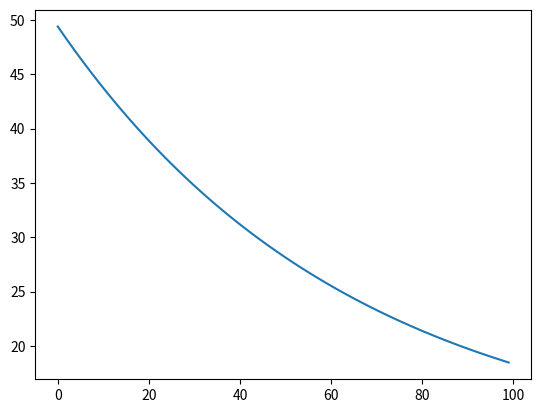

Python code for this plot:
import logging

import numpy as np
import matplotlib.pyplot as plt

#based on Steyaert2025: Data derived reservoir operations simulated in a global hydrologic model

logger = logging.getLogger(__name__)

BANKFULL_NUMBER = 2.3 #ratio of bankfull discharge to the average discharge

def reduction_factor(current_storage, min_storage, max_storage):

    #equation 3

    if min_storage > max_storage:
        raise ValueError(f'Maximum Storage {max_storage:.2f} cannot Exceed Minimum Storage {min_storage:.2f}')
   
    rf = (current_storage-min_storage)/(max_storage-min_storage)
    if rf < 0:
        rf = 0
    elif rf > 1:
        rf = 1
    return rf

def initial_discharge(current_storage, max_storage, min_storage, avg_outflow, avg_discharge):

    #equation 1

    RF = reduction_factor(current_storage, min_storage, max_storage)
    Ri = avg_outflow*RF
    if Ri > BANKFULL_NUMBER:
        logger.warning("Ri (%.2f) exceeds bankfull discharge threshold of %s", Ri, BANKFULL_NUMBER * avg_discharge)
    return Ri

def new_storage(release, current_storage, inflow=0, precipitation=0, evaporation=0,):

    #equation 2, I am not sure yet what needs to be done with Inflow, Precipitation and evaporation
    #This updated storage is used to define the reduction factor. I am still thinking of a way how to implement the timesteps 
    #I might need to change initial discharge to a release function based on the timestep. 
    Sn = current_storage + inflow + precipitation - evaporation - release

    return Sn

def flood_release(current_storage, release, max_storage):

    #determines the extra flood release when required

    return max(current_storage-release-max_storage, 0)

def generic_release(current_storage, avg_discharge, storage_capacity, bankfull_discharge, bankfull_number=BANKFULL_NUMBER):
    
    #equation 4, performing the generic reservoir scheme in PCR-GLOBWB 2. Smin and Smax are set at 10 and 75 percent of storage capacity as the active zone of a resevoir.
    #in all instances, demand is set to 0. 
 
    min_storage = 0.1*storage_capacity
    max_storage = 0.75*storage_capacity
    if current_storage < min_storage:
        release = 0
    elif min_storage < current_storage < max_storage:
        release = reduction_factor(current_storage, min_storage, max_storage)*avg_discharge
    elif current_storage > max_storage:
        release = (current_storage-storage_capacity)/(max_storage-storage_capacity) * (bankfull_discharge-avg_discharge) + bankfull_number

    if current_storage-release > max_storage: #check for flood conditions.
        release = release + flood_release(current_storage, release, max_storage)
    return release


def starfit_release(current_storage, storage_capacity, max_storage, min_storage, avg_outflow, env_flow, demand, current_release=0, use='hydropower'):
   
    #equation 6. I am not sure how to model the current_release and if under the flood conditions the Ri means initial release or irrigation release
    # The environmental flow requirement is defined in PCR-GLOBWB 2

    release = 0

    ID = initial_discharge(current_storage, max_storage, min_storage, avg_outflow, avg_discharge=0)
    Ri = irrigation_release(min_storage, max_storage, current_storage, current_release, demand, storage_capacity)
    Rh = hydropower_release(current_storage, min_storage, max_storage, current_release, demand)
    Rf = flood_release(current_storage, current_release, max_storage)

    if current_storage - current_release >= storage_capacity:
        release = ID  + Rf
    elif min_storage < current_storage < max_storage and use != 'hydropower':
        release = Ri
    elif min_storage < current_storage < max_storage and use == 'hydropower':
        release = Rh
    elif current_storage < min_storage:
        active_release = Ri if use != 'hydropower' else Rh
        if active_release < env_flow and current_storage - env_flow > 0:
            release = env_flow
    return release
        
def initial_hydro_release(current_release, demand, current_storage, max_storage, min_storage, bankfull_number=BANKFULL_NUMBER):

    #equation 7
    
    release = current_release

    RF = reduction_factor(current_storage, min_storage, max_storage)

    if current_release < demand:
        release = demand*RF/bankfull_number
    elif current_release > demand:
        release = current_release
    return release

def hydropower_release(current_storage, min_storage, max_storage, current_release, demand):

    #equation 8

    release = 0

    Rhi = initial_hydro_release(current_release, demand, current_storage, max_storage, min_storage, bankfull_number=BANKFULL_NUMBER)
    
    if min_storage < current_storage < max_storage and current_storage - Rhi > min_storage:
        release = current_storage - Rhi
    elif current_storage - Rhi < min_storage:
        release = max(current_storage-min_storage, 0)
    return release

def irrigation_release(min_storage, max_storage, current_storage, current_release, demand, storage_capacity):

    #equation 9

    release = 0

    RF = reduction_factor(current_storage, min_storage, max_storage)

    if min_storage < current_storage < max_storage and current_release > demand:
        release = current_release
    elif min_storage < current_storage < max_storage and current_release < demand:
        release = RF*demand
    if current_storage - current_release < 0.1*storage_capacity:
        release = max(current_storage-0.1*storage_capacity, 0)
    return release     


def main():
    storagelist = []
    timesteps = np.arange(0, 100, 1)
    min_storage, max_storage, current_storage, avg_outflow = 10, 75, 50, 1
    storage_capacity, bankfull_discharge = 100, 2.3

    for t in timesteps:
        release = generic_release(current_storage, avg_outflow, storage_capacity, bankfull_discharge)
        current_storage = current_storage - release  # simplified water balance
        storagelist.append(current_storage)

    plt.plot(timesteps, storagelist)
    plt.show()
    
if __name__ == '__main__':
    main()
